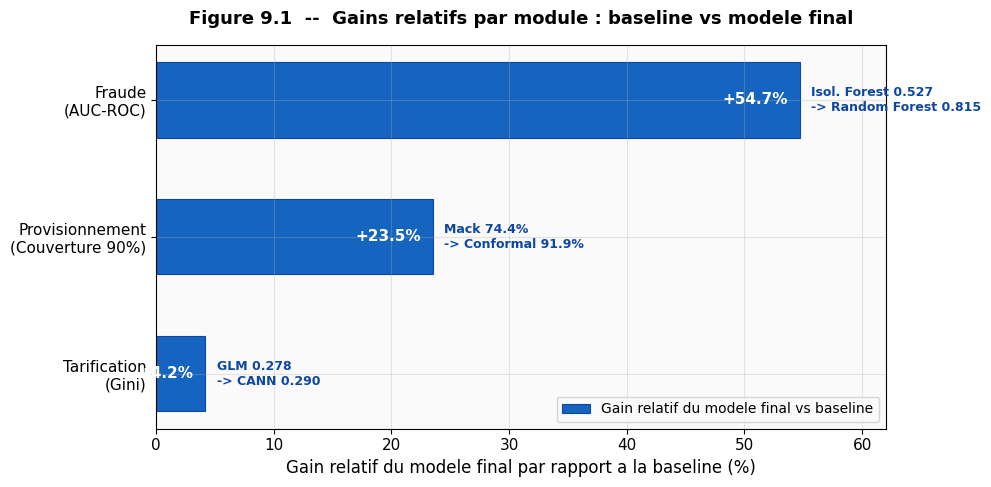

Write the Python code that produced this figure. (Note: this script raises an exception after producing the figure.)
"""Generate figures for Chapter 9 — Synthese des resultats."""
import matplotlib
matplotlib.use('Agg')
import matplotlib.pyplot as plt
import numpy as np

plt.rcParams.update({
    'font.size': 11,
    'axes.titlesize': 14,
    'axes.labelsize': 12,
    'figure.facecolor': 'white',
    'axes.facecolor': '#FAFAFA',
    'axes.grid': True,
    'grid.alpha': 0.3,
    'font.family': 'DejaVu Sans',
})

# ============================================================
# FIGURE 9.1 — Gains relatifs par module
# ============================================================
# Chaque module est represente par son gain relatif (%) :
#   Tarification    : Gini    0.278 (GLM)       -> 0.290 (CANN)       = +4.2%
#   Provisionnement : couv.   74.4%  (Mack)     -> 91.9%  (Conformal) = +23.5%
#   Fraude          : AUC-ROC 0.527  (IsolF.)   -> 0.815  (RandomFor) = +54.7%
fig1, ax1 = plt.subplots(figsize=(10, 5))

modules = ['Tarification\n(Gini)', 'Provisionnement\n(Couverture 90%)', 'Fraude\n(AUC-ROC)']
gains = [4.2, 23.5, 54.7]                 # gains relatifs (%)

y = np.arange(len(modules))

bars3 = ax1.barh(y, gains, height=0.55, color='#1565C0', edgecolor='#0D47A1',
                 linewidth=0.8, label='Gain relatif du modele final vs baseline')

# Gain labels
gain_labels = ['GLM 0.278\n-> CANN 0.290', 'Mack 74.4%\n-> Conformal 91.9%',
               'Isol. Forest 0.527\n-> Random Forest 0.815']
for i, (g, gl) in enumerate(zip(gains, gain_labels)):
    ax1.text(g + 1, i, gl, va='center', fontsize=9, color='#0D47A1',
             fontweight='bold')

for i, g in enumerate(gains):
    ax1.text(g - 1, i, f'+{g:.1f}%', va='center', ha='right',
             fontsize=11, fontweight='bold', color='white')

ax1.set_yticks(y)
ax1.set_yticklabels(modules, fontsize=11)
ax1.set_xlabel('Gain relatif du modele final par rapport a la baseline (%)')
ax1.set_title('Figure 9.1  --  Gains relatifs par module : baseline vs modele final',
              fontsize=13, fontweight='bold', pad=15)
ax1.legend(loc='lower right', fontsize=10)
ax1.set_xlim(0, 62)

plt.tight_layout()
fig1.savefig('reports/figures/chapter9_01_gains_comparatifs.png', dpi=150, bbox_inches='tight')
print('Figure 9.1 saved')
plt.close()

# ============================================================
# FIGURE 9.2 — Couverture des intervalles
# ============================================================
fig2, (ax2a, ax2b) = plt.subplots(1, 2, figsize=(12, 5),
                                   gridspec_kw={'width_ratios': [1.2, 1]})

# Left: Bar chart of coverage
methods = ['Mack\nChain-Ladder', 'Mack +\nConformal', 'NGBoost\nSeverity']
coverages = [74.4, 91.9, 90.58]
colors = ['#E53935', '#1565C0', '#2E7D32']
target = 90.0

bars = ax2a.bar(methods, coverages, color=colors, edgecolor='white',
                width=0.6, linewidth=1.5)
ax2a.axhline(y=target, color='#FF6F00', linestyle='--', linewidth=2,
             label='Cible 90%')
ax2a.set_ylabel('Couverture empirique (%)')
ax2a.set_title('Couverture des intervalles de confiance',
               fontsize=12, fontweight='bold')
ax2a.set_ylim(60, 100)
ax2a.legend(fontsize=10)

for bar, cov in zip(bars, coverages):
    ax2a.text(bar.get_x() + bar.get_width()/2, bar.get_height() + 0.8,
              f'{cov}%', ha='center', va='bottom', fontweight='bold', fontsize=12)

# Right: Interval width comparison
width_labels = ['Mack seul', 'Mack + Conformal']
width_vals = [4503, 10947]
width_colors = ['#E53935', '#1565C0']

bars_w = ax2b.barh(width_labels, width_vals, color=width_colors,
                    height=0.5, edgecolor='white')
ax2b.set_xlabel('Largeur moyenne des intervalles ($)')
ax2b.set_title('Largeur des intervalles', fontsize=12, fontweight='bold')

for bar, val in zip(bars_w, width_vals):
    ax2b.text(val + 200, bar.get_y() + bar.get_height()/2,
              f'${val:,.0f}', va='center', fontweight='bold', fontsize=11)

ax2b.annotate('+145% (cout de la garantie)', xy=(10947, 1),
              xytext=(7000, 1.35), fontsize=9, ha='center', color='#D84315',
              arrowprops=dict(arrowstyle='->', color='#D84315', lw=1.5))

fig2.suptitle('Figure 9.2  --  Couverture et largeur des intervalles de confiance',
              fontsize=13, fontweight='bold', y=1.02)
plt.tight_layout()
fig2.savefig('reports/figures/chapter9_02_couverture_intervalles.png',
             dpi=150, bbox_inches='tight')
print('Figure 9.2 saved')
plt.close()

# ============================================================
# FIGURE 9.3 — Guide de decision
# ============================================================
fig3, ax3 = plt.subplots(figsize=(11, 7))
ax3.set_xlim(0, 10)
ax3.set_ylim(0, 10)
ax3.axis('off')

ax3.text(5, 9.5, 'Figure 9.3  --  Guide de decision : quand utiliser le ML ?',
         ha='center', va='center', fontsize=14, fontweight='bold')

# Axes
ax3.annotate('', xy=(9.5, 0.3), xytext=(0.5, 0.3),
             arrowprops=dict(arrowstyle='->', lw=2, color='#333'))
ax3.annotate('', xy=(0.5, 9.2), xytext=(0.5, 0.3),
             arrowprops=dict(arrowstyle='->', lw=2, color='#333'))

ax3.text(5, 0.05, 'Complexite du signal a capter',
         ha='center', fontsize=11, fontweight='bold', color='#333')
ax3.text(0.05, 5, 'Criticite de\nl\'application',
         ha='center', va='center', fontsize=11, fontweight='bold',
         color='#333', rotation=90)

# Quadrant labels
ax3.text(2.5, 7, 'METHODE\nCLASSIQUE\nSUFFISANTE',
         ha='center', va='center', fontsize=11, fontweight='bold', color='#2E7D32',
         bbox=dict(boxstyle='round,pad=0.5', facecolor='#E8F5E9',
                   edgecolor='#2E7D32', alpha=0.8))
ax3.text(7.5, 7, 'ML AVEC\nGARANTIE\nD\'INTERPRETABILITE',
         ha='center', va='center', fontsize=11, fontweight='bold', color='#E65100',
         bbox=dict(boxstyle='round,pad=0.5', facecolor='#FFF3E0',
                   edgecolor='#E65100', alpha=0.8))
ax3.text(2.5, 2.5, 'SIMPLIFIER\nAVANT DE COMPLEXIFIER',
         ha='center', va='center', fontsize=10, fontweight='bold', color='#555',
         bbox=dict(boxstyle='round,pad=0.5', facecolor='#F5F5F5',
                   edgecolor='#9E9E9E', alpha=0.8))
ax3.text(7.5, 2.5, 'ML JUSTIFIE\nSANS EXCUSE',
         ha='center', va='center', fontsize=11, fontweight='bold', color='#1565C0',
         bbox=dict(boxstyle='round,pad=0.5', facecolor='#E3F2FD',
                   edgecolor='#1565C0', alpha=0.8))

# Examples
examples = [
    (3.5, 8.2, 'GLM Tarification', '#2E7D32', 10),
    (6.5, 8.5, 'Mack + Conformal', '#E65100', 10),
    (8, 4.5, 'CANN (+7% Gini)', '#E65100', 9),
    (8, 2, 'Random Forest\nFraude', '#1565C0', 9),
    (2, 3.5, 'Isolation Forest\n(AUC 0.527)', '#9E9E9E', 8),
    (5, 1.5, 'Deep Triangle\n(ratio instable)', '#9E9E9E', 8),
]

for x, y, text, color, size in examples:
    ax3.plot(x, y, 'o', color=color, markersize=8, zorder=5)
    ax3.text(x + 0.15, y, text, fontsize=size, color=color, va='center',
             fontweight='bold',
             bbox=dict(boxstyle='round,pad=0.2', facecolor='white',
                       edgecolor=color, alpha=0.9))

plt.tight_layout()
fig3.savefig('reports/figures/chapter9_03_guide_decision.png',
             dpi=150, bbox_inches='tight')
print('Figure 9.3 saved')
plt.close()

print('All 3 figures generated successfully.')
